Run: headless pygame with SDL's dummy video driver; simulated clock (each Clock.tick advances the game by its frame time, no real sleeping); random seed 0; keys injected as events and as key.get_pressed() state; no mouse input.
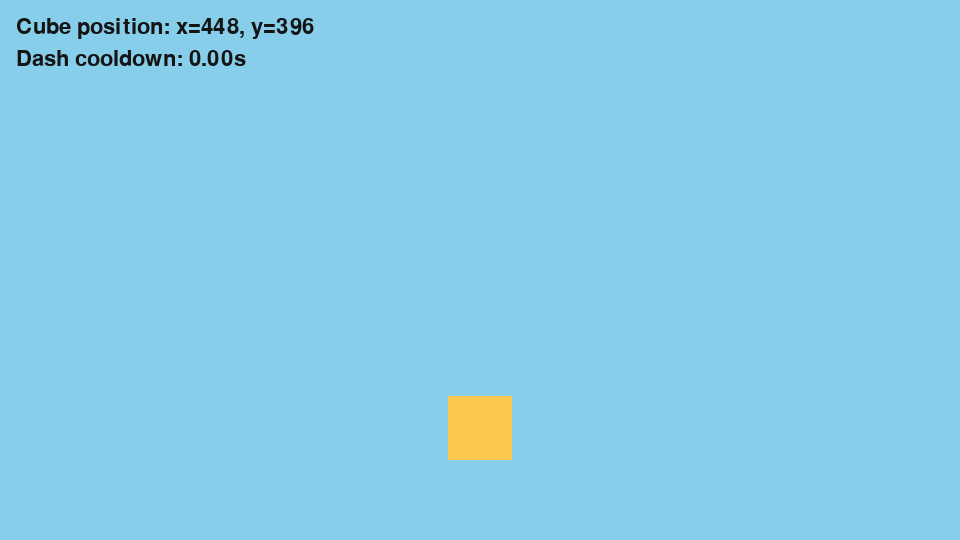
Frame 1 of 4 · flips 1–60 · no input
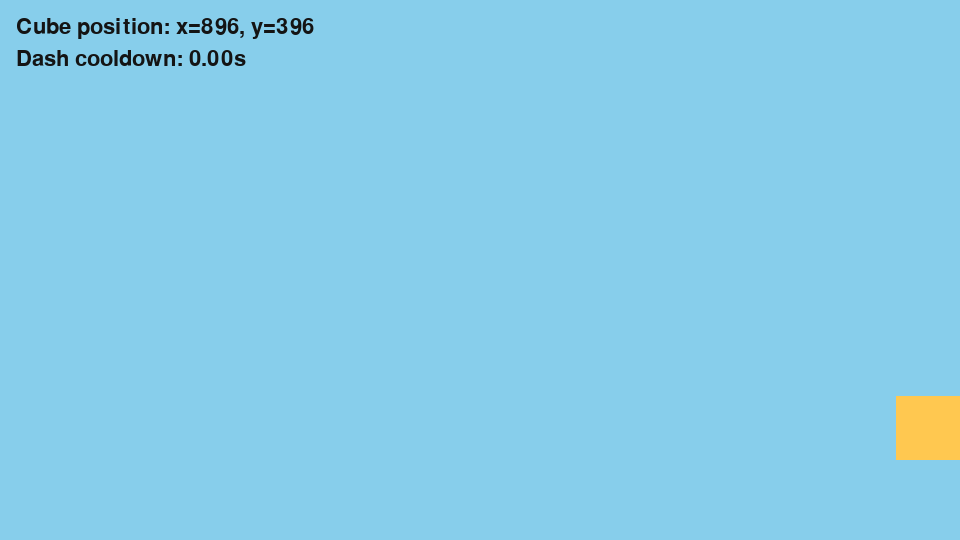
Frame 2 of 4 · flips 61–180 · tapped SPACE, RETURN · held RIGHT (→), D
Frame 3 of 4 · flips 181–300 · held DOWN (↓), S · screen unchanged from frame 2, image omitted
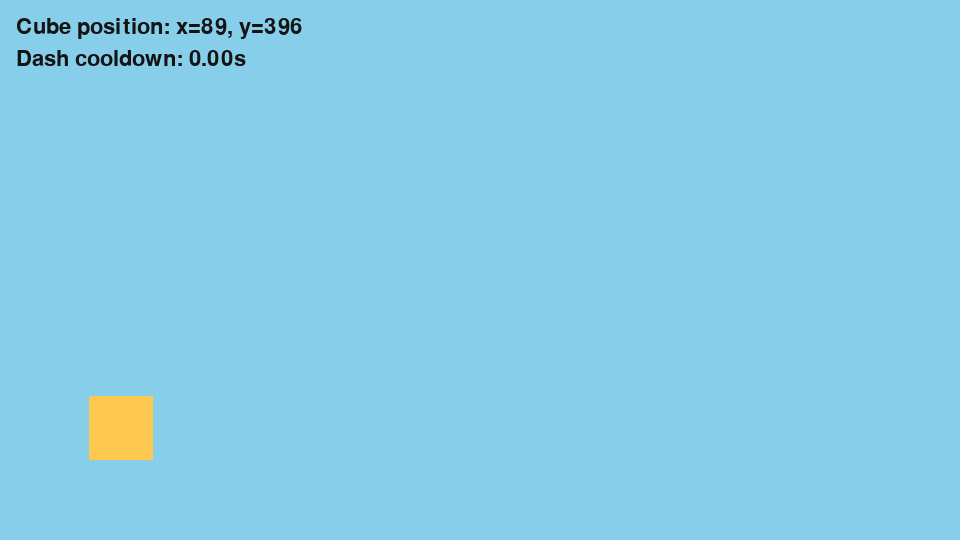
Frame 4 of 4 · flips 301–420 · held LEFT (←), A, UP (↑), W

The pygame program that drew these frames:

import sys

import pygame


WIDTH, HEIGHT = 960, 540
BACKGROUND = (135, 206, 235)  # sky blue
SQUARE_COLOR = (255, 200, 80)
TEXT_COLOR = (20, 20, 20)
SQUARE_SIZE = 64
SPEED = 420  # pixels/second
GRAVITY = 1700  # pixels/second^2
JUMP_VELOCITY = -700  # pixels/second
FLOOR_OFFSET = 80
DASH_SPEED = 980  # pixels/second
DASH_DURATION = 0.14  # seconds
DASH_COOLDOWN = 0.45  # seconds


def main() -> None:
    pygame.init()
    screen = pygame.display.set_mode((WIDTH, HEIGHT))
    pygame.display.set_caption("Bomb Bugs - Movement Prototype")
    clock = pygame.time.Clock()
    font = pygame.font.SysFont(None, 32)

    x = (WIDTH - SQUARE_SIZE) / 2
    ground_y = HEIGHT - SQUARE_SIZE - FLOOR_OFFSET
    y = ground_y
    velocity_y = 0.0
    facing_dir = 1
    dash_dir = 0
    dash_time_left = 0.0
    dash_cooldown_left = 0.0

    running = True
    while running:
        dt = clock.tick(60) / 1000.0

        dash_time_left = max(0.0, dash_time_left - dt)
        dash_cooldown_left = max(0.0, dash_cooldown_left - dt)

        for event in pygame.event.get():
            if event.type == pygame.QUIT:
                running = False
            elif event.type == pygame.KEYDOWN and (
                event.key == pygame.K_SPACE
                or event.key == pygame.K_w
                or event.key == pygame.K_UP
            ):
                if y >= ground_y:
                    velocity_y = JUMP_VELOCITY
            elif event.type == pygame.KEYDOWN and (
                event.key == pygame.K_LSHIFT or event.key == pygame.K_RSHIFT
            ):
                if dash_time_left <= 0.0 and dash_cooldown_left <= 0.0:
                    keys = pygame.key.get_pressed()
                    input_dir = 0
                    if keys[pygame.K_LEFT] or keys[pygame.K_a]:
                        input_dir -= 1
                    if keys[pygame.K_RIGHT] or keys[pygame.K_d]:
                        input_dir += 1
                    dash_dir = input_dir if input_dir != 0 else facing_dir
                    if dash_dir != 0:
                        dash_time_left = DASH_DURATION
                        dash_cooldown_left = DASH_COOLDOWN

        keys = pygame.key.get_pressed()
        direction = 0
        if keys[pygame.K_LEFT] or keys[pygame.K_a]:
            direction -= 1
        if keys[pygame.K_RIGHT] or keys[pygame.K_d]:
            direction += 1
        if direction != 0:
            facing_dir = direction

        if dash_time_left > 0.0:
            x += dash_dir * DASH_SPEED * dt
        else:
            x += direction * SPEED * dt
        x = max(0, min(x, WIDTH - SQUARE_SIZE))

        velocity_y += GRAVITY * dt
        y += velocity_y * dt
        if y > ground_y:
            y = ground_y
            velocity_y = 0.0

        screen.fill(BACKGROUND)
        pygame.draw.rect(screen, SQUARE_COLOR, (int(x), int(y), SQUARE_SIZE, SQUARE_SIZE))
        position_text = font.render(f"Cube position: x={int(x)}, y={int(y)}", True, TEXT_COLOR)
        dash_text = font.render(f"Dash cooldown: {dash_cooldown_left:.2f}s", True, TEXT_COLOR)
        screen.blit(position_text, (16, 16))
        screen.blit(dash_text, (16, 48))
        pygame.display.flip()

    pygame.quit()
    sys.exit(0)


if __name__ == "__main__":
    main()
